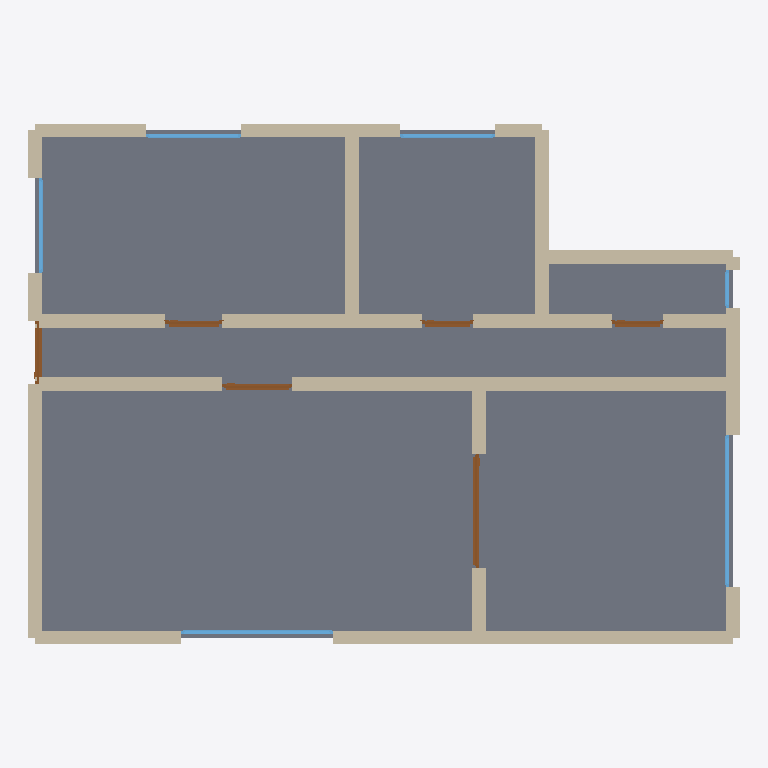
Plan cut of the same IFC building model at storey 'Ground Floor' (level 0.00 m, cut at 1.40 m), seen from above with north up, elements coloured by IFC class: 26 walls (beige), 6 doors (brown), 6 windows (light blue), 1 slab (grey). Cut surfaces are drawn darker.
Extent 11.2 m × 8.2 m × 2.9 m (x, y, z). Storeys (1): Ground Floor at 0.00 m. Elements (39): 26 IfcWall, 6 IfcDoor, 6 IfcWindow, 1 IfcSlab.

HEADER;
FILE_DESCRIPTION(('ViewDefinition[DesignTransferView]'),'2;1');
FILE_NAME('/dev/null','2026-05-05T15:30:18+05:30',(''),(''),'IfcOpenShell 0.8.5','IfcOpenShell 0.8.5','Nobody');
FILE_SCHEMA(('IFC4'));
ENDSEC;
DATA;
#1=IFCPROJECT('1MLcMBDN9E58YsgGQuC5r9',$,'A modern Mainz Drei-Zimmerwohnung along the Rheinufer with a',$,$,$,$,(#10),#5);
#12=IFCSITE('2bzwQ1XGT4QOdx3z6y8$FU',$,'Site',$,$,$,$,$,$,$,$,$,$,$);
#13=IFCBUILDING('1Efqd3tUv168hwNU4SZbME',$,'Building',$,$,$,$,$,$,$,$,$);
#16=IFCBUILDINGSTOREY('2SE7hD9AL5tec00U6jky1a',$,'Ground Floor',$,$,#22,$,$,$,$);
#1593=IFCSLAB('1wysmu6Xj7iuM_hyYdwS3F',$,'Floor',$,$,#1610,#1605,$,.FLOOR.);
#46=IFCWALL('1Ic5evwfv4Zgfh0wqDwtBY',$,'Exterior Wall',$,$,#67,#62,$,$);
#288=IFCWALL('2HSkvTt_b6kA6J_AVAdBzI',$,'Exterior Wall',$,$,#309,#304,$,$);
#398=IFCWALL('3PzC_UOv13BeDmdaohYGB8',$,'Interior Wall',$,$,#419,#414,$,$);
#134=IFCWALL('1EgUbSww93z9HceFQzM1Yj',$,'Exterior Wall',$,$,#155,#150,$,$);
#354=IFCWALL('3$8JTCj05B8wmBnwNtrbng',$,'Interior Wall',$,$,#375,#370,$,$);
#376=IFCWALL('3SVk5CXdn0egHvm6IBW8kl',$,'Interior Wall',$,$,#397,#392,$,$);
#552=IFCWALL('1Nm$RbTzTFX9k$ufLl8PU2',$,'Interior Wall',$,$,#573,#568,$,$);
#200=IFCWALL('0lnEkLy_j6LvSOl4H98RHA',$,'Exterior Wall',$,$,#221,#216,$,$);
#23=IFCWALL('2XSRMXvArBOxYIBOoF8kwt',$,'Exterior Wall',$,$,#45,#39,$,$);
#420=IFCWALL('0KCofBDz52tA_FvgnatVKJ',$,'Interior Wall',$,$,#441,#436,$,$);
#90=IFCWALL('2GBPsS1on9FAoObDjobiDV',$,'Exterior Wall',$,$,#111,#106,$,$);
#442=IFCWALL('1qRQDeK9v1IeiSibKTWejK',$,'Interior Wall',$,$,#463,#458,$,$);
#156=IFCWALL('2xPzXraEv1LQNtpemY0d_B',$,'Exterior Wall',$,$,#177,#172,$,$);
#222=IFCWALL('1v9yf9rD9A4Ai3N273bcpF',$,'Exterior Wall',$,$,#243,#238,$,$);
#332=IFCWALL('3llZlQjkn7_x6X6$byarLW',$,'Interior Wall',$,$,#353,#348,$,$);
#530=IFCWALL('0IoIlz2sjE0vQBrHskcwSt',$,'Interior Wall',$,$,#551,#546,$,$);
#486=IFCWALL('0$SKqLjCz1NwWG0bGps9hy',$,'Interior Wall',$,$,#507,#502,$,$);
#464=IFCWALL('16CHndEtP6SBul3tDou87U',$,'Interior Wall',$,$,#485,#480,$,$);
#310=IFCWALL('1zqODZxu1CVh771KH5gF8Z',$,'Interior Wall',$,$,#331,#326,$,$);
#508=IFCWALL('2LDXwOn0b9Ewvuje0ZWITI',$,'Interior Wall',$,$,#529,#524,$,$);
#574=IFCWALL('1XbQUTHoH0SeZgvQeIfqgg',$,'Interior Wall',$,$,#595,#590,$,$);
#681=IFCDOOR('3YqtnDe4H6ZxMQZoOGlOpe',$,'Door',$,$,#765,#760,$,2.1,1.8,$,$,$);
#266=IFCWALL('35D2dq7pf6Qw4nTxFw9kLK',$,'Exterior Wall',$,$,#287,#282,$,$);
#68=IFCWALL('1DJDPiuUDAABMIyqBX7du3',$,'Exterior Wall',$,$,#89,#84,$,$);
#244=IFCWALL('2hUSlA_nT4uffl8X8FzROs',$,'Exterior Wall',$,$,#265,#260,$,$);
#178=IFCWALL('1aiS8FeSvFFfidpZj0ww98',$,'Exterior Wall',$,$,#199,#194,$,$);
#1106=IFCWINDOW('3WUKBOK6LEkeqPphskqmDA',$,'Window',$,$,#1160,#1155,$,1.2,2.4,$,$,$);
#1381=IFCWINDOW('2nw0l1n3HFc8WAQdtxziNy',$,'Window',$,$,#1435,#1430,$,1.2,2.4,$,$,$);
#766=IFCDOOR('0T0qlT$ln8BfHi5XI9Z_hY',$,'Door',$,$,#850,#845,$,2.1,1.1,$,$,$);
#596=IFCDOOR('0OizSTdpz28ARIChvopras',$,'Door',$,$,#680,#675,$,2.1,1.0,$,$,$);
#1161=IFCWINDOW('382uSJLuz2ORxUDqRVtgze',$,'Window',$,$,#1215,#1210,$,1.2,1.5,$,$,$);
#1216=IFCWINDOW('2JPeJvLCPDeQds74wfF2gz',$,'Window',$,$,#1270,#1265,$,1.2,1.5,$,$,$);
#1271=IFCWINDOW('055hoWIun7zR3pBGjrHLGx',$,'Window',$,$,#1325,#1320,$,1.2,1.5,$,$,$);
#851=IFCDOOR('04NMXCuSX4YgdeeV$LFY0P',$,'Door',$,$,#935,#930,$,2.1,0.9,$,$,$);
#936=IFCDOOR('1jXYZB3hr5FvCUjhNtTJbO',$,'Door',$,$,#1020,#1015,$,2.1,0.8,$,$,$);
#1021=IFCDOOR('0MH90kTSr5gv1lpIOOcnWd',$,'Door',$,$,#1105,#1100,$,2.1,0.8,$,$,$);
#1326=IFCWINDOW('0MFwn$bZ59ceMMNnhtoL89',$,'Window',$,$,#1380,#1375,$,1.2,0.6,$,$,$);
#112=IFCWALL('1tM4bQ67z0WukW9_j6FdFj',$,'Exterior Wall',$,$,#133,#128,$,$);
ENDSEC;
